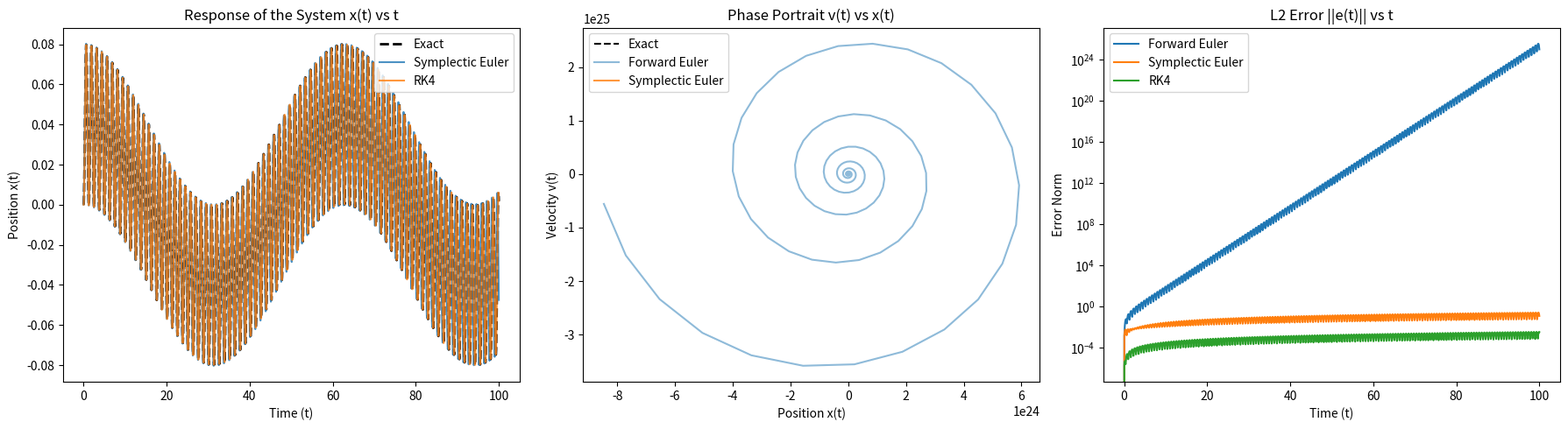

This figure's Python source:
import numpy as np
import matplotlib.pyplot as plt

# Parameters
w = 5.0
F_m = 1.0
w_F = 0.1
t_start, t_end = 0, 100
dt = 0.05 # Time step
t = np.arange(t_start, t_end + dt, dt)
N = len(t)

# Exact Solution
x_exact = (1 / (w**2 - w_F**2)) * (np.cos(w_F * t) - np.cos(w * t))
v_exact = (1 / (w**2 - w_F**2)) * (-w_F * np.sin(w_F * t) + w * np.sin(w * t))

# Initialization
x_fe, v_fe = np.zeros(N), np.zeros(N)
x_se, v_se = np.zeros(N), np.zeros(N)
x_rk, v_rk = np.zeros(N), np.zeros(N)

# Force function
def force(t_val): return F_m * np.cos(w_F * t_val)

# Integration Loop
for i in range(N - 1):
    # Forward Euler
    x_fe[i+1] = x_fe[i] + dt * v_fe[i]
    v_fe[i+1] = v_fe[i] + dt * (force(t[i]) - w**2 * x_fe[i])
    
    # Symplectic Euler
    v_se[i+1] = v_se[i] + dt * (force(t[i]) - w**2 * x_se[i])
    x_se[i+1] = x_se[i] + dt * v_se[i+1] # Uses updated velocity
    
    # RK4
    def f(t_val, x_val, v_val):
        return v_val, force(t_val) - w**2 * x_val
        
    k1_x, k1_v = f(t[i], x_rk[i], v_rk[i])
    k2_x, k2_v = f(t[i] + dt/2, x_rk[i] + dt/2 * k1_x, v_rk[i] + dt/2 * k1_v)
    k3_x, k3_v = f(t[i] + dt/2, x_rk[i] + dt/2 * k2_x, v_rk[i] + dt/2 * k2_v)
    k4_x, k4_v = f(t[i] + dt, x_rk[i] + dt * k3_x, v_rk[i] + dt * k3_v)
    
    x_rk[i+1] = x_rk[i] + (dt/6) * (k1_x + 2*k2_x + 2*k3_x + k4_x)
    v_rk[i+1] = v_rk[i] + (dt/6) * (k1_v + 2*k2_v + 2*k3_v + k4_v)

# L2 Norm of State Errors at each time t: sqrt((x_num - x_exact)^2 + (v_num - v_exact)^2)
error_fe = np.sqrt((x_fe - x_exact)**2 + (v_fe - v_exact)**2)
error_se = np.sqrt((x_se - x_exact)**2 + (v_se - v_exact)**2)
error_rk = np.sqrt((x_rk - x_exact)**2 + (v_rk - v_exact)**2)

# Plotting
fig, axs = plt.subplots(1, 3, figsize=(18, 5))

# 1. Response x(t) vs t
axs[0].plot(t, x_exact, 'k--', label='Exact', linewidth=2)
axs[0].plot(t, x_se, label='Symplectic Euler', alpha=0.8)
axs[0].plot(t, x_rk, label='RK4', alpha=0.8)
# Excluded Forward Euler from pos plot because it explodes and ruins the scale
axs[0].set_title('Response of the System x(t) vs t')
axs[0].set_xlabel('Time (t)')
axs[0].set_ylabel('Position x(t)')
axs[0].legend()

# 2. Phase Portrait v(t) vs x(t)
axs[1].plot(x_exact, v_exact, 'k--', label='Exact')
axs[1].plot(x_fe, v_fe, label='Forward Euler', alpha=0.5)
axs[1].plot(x_se, v_se, label='Symplectic Euler', alpha=0.8)
axs[1].set_title('Phase Portrait v(t) vs x(t)')
axs[1].set_xlabel('Position x(t)')
axs[1].set_ylabel('Velocity v(t)')
axs[1].legend()

# 3. Error Plot (semilog-y)
axs[2].semilogy(t, error_fe, label='Forward Euler')
axs[2].semilogy(t, error_se, label='Symplectic Euler')
axs[2].semilogy(t, error_rk, label='RK4')
axs[2].set_title('L2 Error ||e(t)|| vs t')
axs[2].set_xlabel('Time (t)')
axs[2].set_ylabel('Error Norm')
axs[2].legend()

plt.tight_layout()
plt.show()
